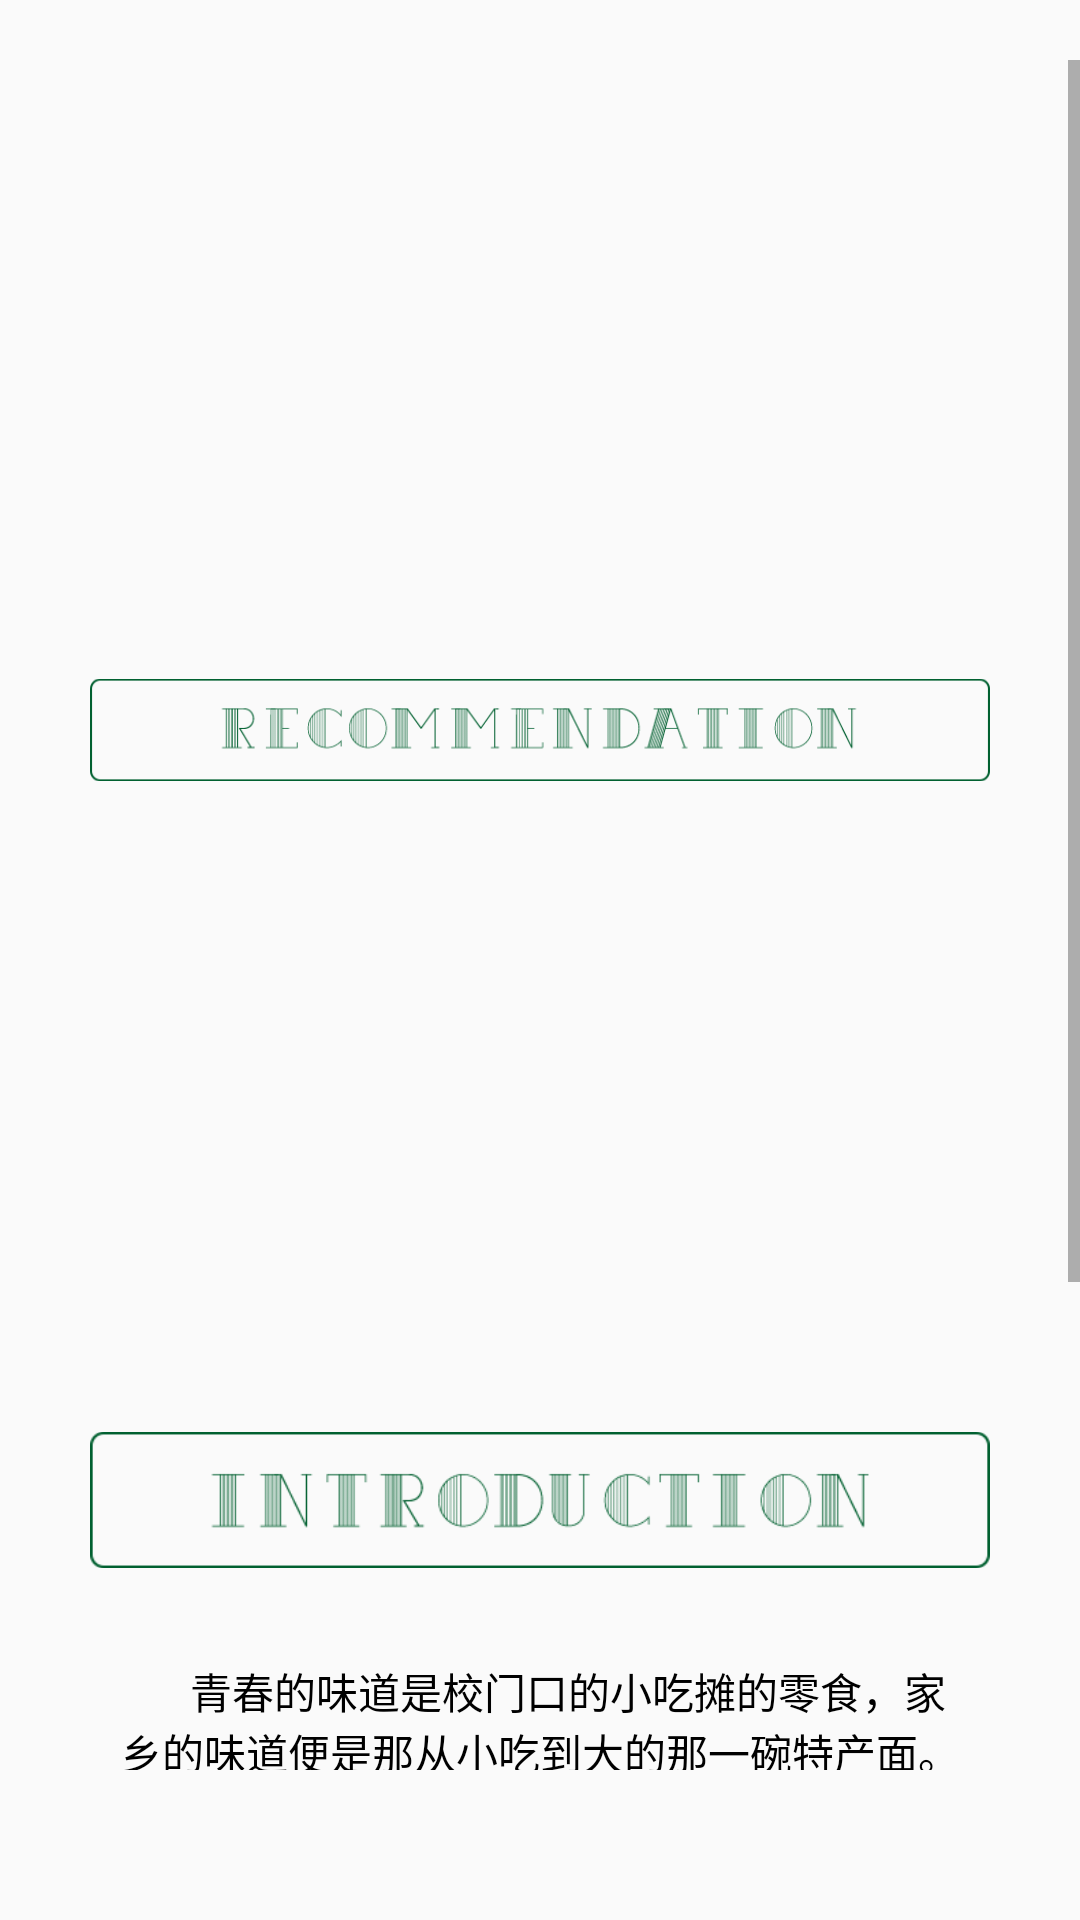

This screen was rendered from an Android layout file. Write that file and the resources it references.
<!-- AndroidManifest.xml: application theme AppTheme -->
<!-- res/layout/fragment_salad_home.xml -->
<?xml version="1.0" encoding="utf-8"?>
<LinearLayout xmlns:android="http://schemas.android.com/apk/res/android"
    android:layout_width="match_parent"
    android:layout_height="match_parent"
    android:orientation="vertical">
<ScrollView
    android:layout_width="match_parent"
    android:layout_height="wrap_content"
    android:layout_marginTop="20dp"
    android:layout_marginBottom="50dp">
    <LinearLayout
        android:layout_width="match_parent"
        android:layout_height="wrap_content"
        android:orientation="vertical"
        android:layout_marginLeft="30dp"
        android:layout_marginRight="30dp">

        <ImageView
            android:layout_width="match_parent"
            android:layout_height="190dp"
            android:src="@mipmap/component45" />
        <ImageView
            android:layout_width="match_parent"
            android:layout_height="wrap_content"
            android:src="@mipmap/recommendation" />
        <ImageView
            android:layout_width="match_parent"
            android:layout_height="190dp"
            android:src="@mipmap/component36" />
        <ImageView
            android:layout_width="match_parent"
            android:layout_height="wrap_content"
            android:src="@mipmap/introduction" />
        <TextView
            android:layout_width="match_parent"
            android:layout_height="wrap_content"
            android:layout_marginTop="20dp"
            android:layout_marginLeft="10dp"
            android:layout_marginRight="10dp"
            android:textColor="@color/black"
            android:text="       青春的味道是校门口的小吃摊的零食，家乡的味道便是那从小吃到大的那一碗特产面。这些意象化的东西，都由食物作为承载的物质留在记忆中，而对于脑浊乐队来说，青春的味道或许就是那碗大家一起吃的《碎肉拌面》。这一份看似再简单不过的拌面，却是脑浊乐队的宝贝。他们直接而炽（chì）烈，呼唤着摇滚和叛逆的激情，在一片龟（jūn）裂得惨然的河床上，他们以一腔热血注入阳光，以一份美味宣告理想。主唱肖容不加任何技巧地歌唱，在歌声中传递的是最纯粹的青春与情怀。而那份情怀就像一碗碎肉拌面，既是最简单的食物，也是最原始的美味。"/>
    </LinearLayout>
</ScrollView>
</LinearLayout>
<!-- resources referenced by this layout -->
<resources>
  <color name="black">#000000</color>
  <!-- mipmap introduction: png bitmap (mipmap-hdpi, 5055 bytes) -->
  <!-- mipmap recommendation: png bitmap (mipmap-hdpi, 6608 bytes) -->
  <style name="AppTheme" parent="Theme.AppCompat.Light.NoActionBar">
          
        
          <item name="colorPrimary">@color/colorAccent</item>
          <item name="colorPrimaryDark">@color/colorAccent</item>
          <item name="colorAccent">@color/colorAccent</item>
      </style>
  <color name="colorAccent">#006030</color>
</resources>
